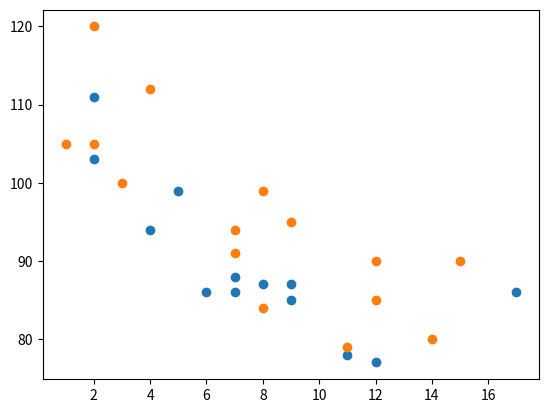

Generate this figure with matplotlib:
import matplotlib.pyplot as plt
import numpy as np

#day one, the age and speed of 13 cars:
x = np.array([5,7,8,7,2,17,2,9,4,11,12,9,6])
y = np.array([99,86,87,88,111,86,103,87,94,78,77,85,86])
plt.scatter(x, y)

#day two, the age and speed of 15 cars:
x = np.array([2,2,8,1,15,8,12,9,7,3,11,4,7,14,12])
y = np.array([120,105,84,105,90,99,90,95,94,100,79,112,91,80,85])
plt.scatter(x, y)

plt.show()